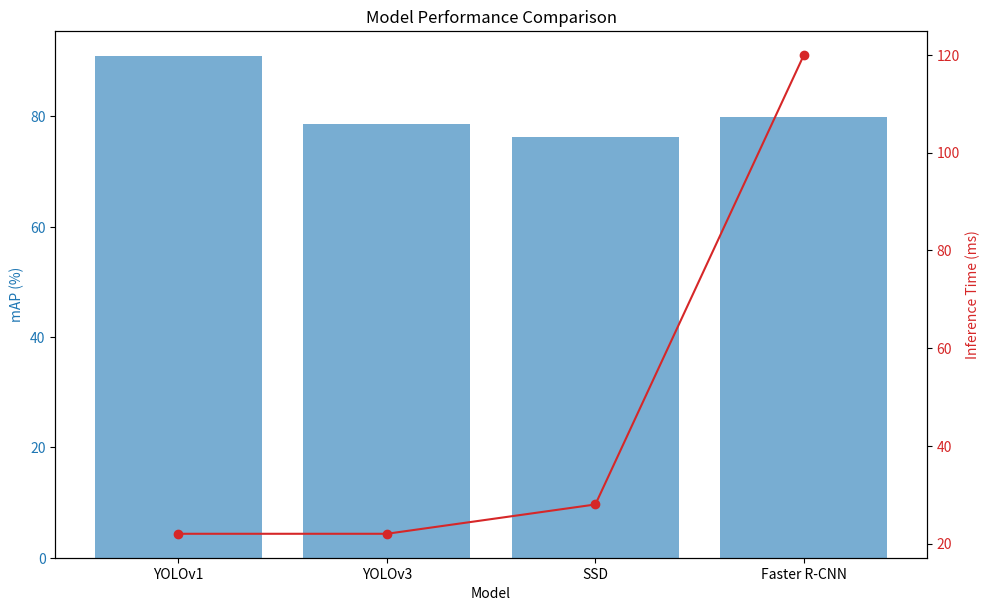

Generate this figure with matplotlib:
import matplotlib.pyplot as plt
import pandas as pd

# Data for the models
models = ['YOLOv1', 'YOLOv3', 'SSD', 'Faster R-CNN']
mAP = [90.93, 78.6, 76.3, 79.8]
inference_time = [22, 22, 28, 120]

# Creating the DataFrame
df = pd.DataFrame({
    'Model': models,
    'mAP': mAP,
    'Inference Time (ms)': inference_time
})

# Plotting the comparison graphs
fig, ax1 = plt.subplots(figsize=(10, 6))

# Plot mAP
color = 'tab:blue'
ax1.set_xlabel('Model')
ax1.set_ylabel('mAP (%)', color=color)
ax1.bar(df['Model'], df['mAP'], color=color, alpha=0.6)
ax1.tick_params(axis='y', labelcolor=color)

# Creating a twin axis to plot inference time
ax2 = ax1.twinx()
color = 'tab:red'
ax2.set_ylabel('Inference Time (ms)', color=color)
ax2.plot(df['Model'], df['Inference Time (ms)'], color=color, marker='o')
ax2.tick_params(axis='y', labelcolor=color)

fig.tight_layout()
plt.title('Model Performance Comparison')

# Save the figure as SVG
plt.savefig('Models_Performance_Comparison.svg', format='svg')

plt.show()
